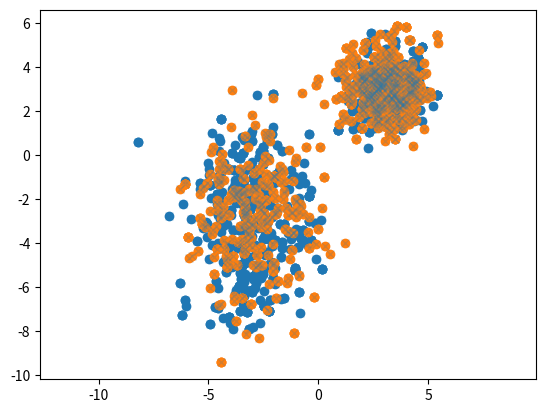

The script that saved this image:
import numpy as np
from matplotlib import pyplot as plt
import random
alpha = 10E-1
def point_generation():
    r1_List = []
    r2_List = []
    mean = [3, 3]
    cov = [[1, 0], [0, 1]]
    a = np.random.multivariate_normal(mean, cov, 500).T
    mean = [-3, -3]
    cov = [[2, 0], [0, 5]]
    b = np.random.multivariate_normal(mean, cov, 500).T
    c = np.concatenate((a, b), axis=1)
    c = c.T
    np.random.shuffle(c)
    c = c.T
    x = c[0]
    y = c[1]
    plt.plot(x, y, 'x',alpha=0.2)
    r1 = random.choice(c.T)
    r2 = random.choice(c.T)
    iterations = 10
    for i in range(iterations):
        for point in c.T:
            r1Close: float = np.sqrt((r1[0] - point[0]) ** 2 + (r1[1] - point[1]) ** 2)
            r2Close: float = np.sqrt((r2[0] - point[0]) ** 2 + (r2[1] - point[1]) ** 2)
            if r1Close < r2Close:
                r1 = (1 - alpha) * r1 + alpha * point
            else:
                r2 = (1 - alpha) * r2 + alpha * point
            if i == 0:
                r1_List.append((r1[0], r1[1]))
                r2_List.append((r2[0], r2[1]))
    r1_List_NPArray_T = np.asarray(r1_List).T
    r2_List_NPArray_T = np.asarray(r2_List).T

    plt.scatter(r1_List_NPArray_T[0], r1_List_NPArray_T[1])
    plt.scatter(r2_List_NPArray_T[0], r2_List_NPArray_T[1])

    plt.axis('equal')
    plt.show()


if __name__ == '__main__':
    point_generation()